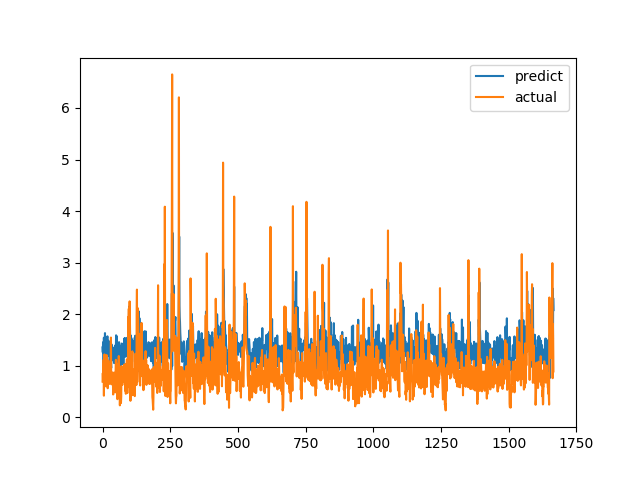

Source data for this figure (header and first rows):
predict, actual
1.355, 0.6915
1.259, 0.8558
1.455, 0.7094
1.366, 1.015
0.9437, 1.116
1.543, 0.4183
1.283, 1.002
1.493, 1.219
1.266, 1.143
1.632, 0.6528
1.242, 0.6747
1.262, 0.601
1.096, 0.6695
1.256, 0.6538
1.122, 0.7814
0.83, 1.206
1.153, 0.8469
1.522, 0.8286
1.57, 0.6482
1.319, 0.5624
1.188, 0.7183
1.304, 1.1
1.483, 0.9542
1.461, 0.729
1.409, 0.6694
1.393, 0.8631
0.9813, 0.6465
0.9608, 0.8223
1.29, 0.9236
1.326, 0.8301
1.318, 1.067
1.014, 1.546
0.9573, 0.6827
1.414, 0.6386
1.101, 0.6464
1.331, 0.6881
1.331, 0.7274
1.353, 0.65
1.21, 0.8694
1.328, 0.4409
1.219, 0.4519
1.257, 0.7575
1.293, 0.4952
1.05, 0.6851
1.353, 0.7244
1.267, 0.8654
1.387, 0.74
1.393, 0.8071
1.244, 0.8204
1.14, 1.114
1.59, 1.109
0.9543, 0.4751
1.571, 1.039
1.509, 0.9458
1.343, 0.7878
1.318, 0.3505
1.091, 0.9368
1.345, 0.9868
1.121, 0.647
1.282, 1.03
... 1,606 more rows
